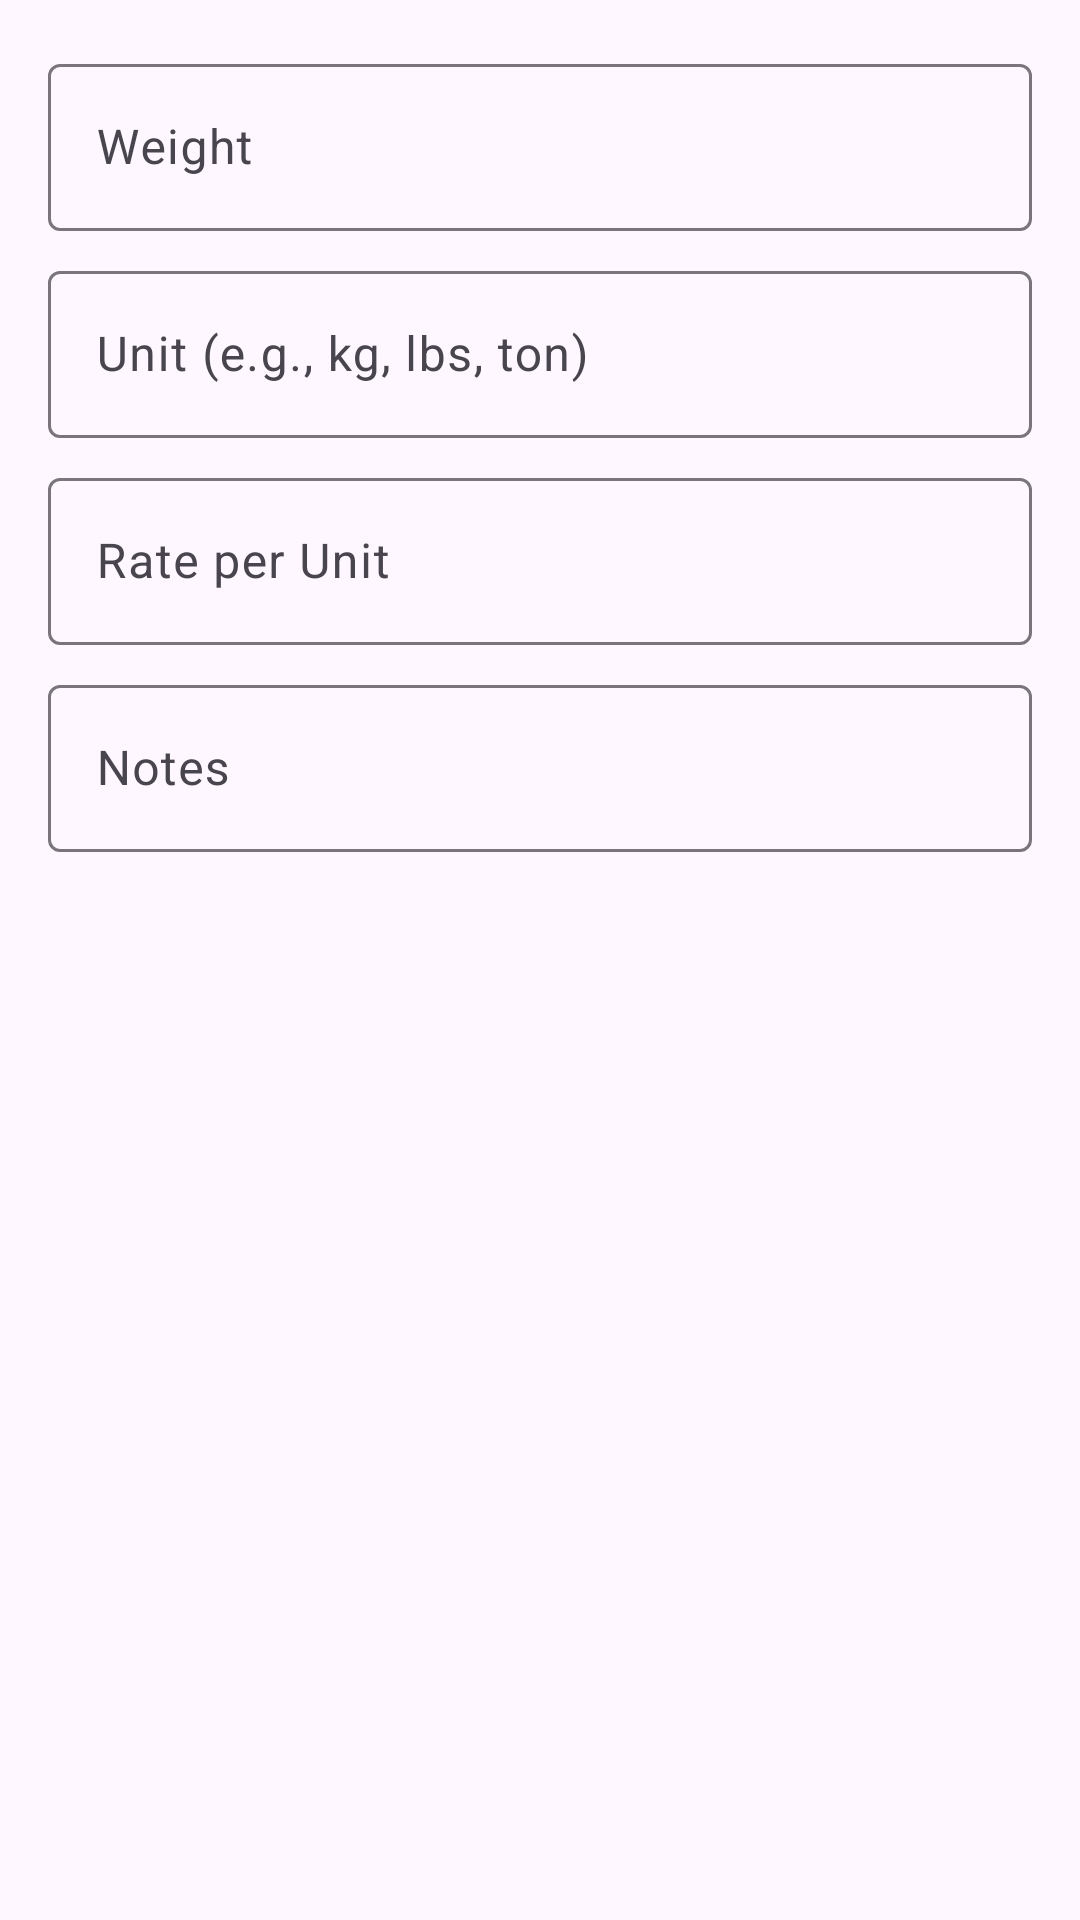

Produce the Android XML layout that renders to this screen, including the resource entries it uses.
<!-- AndroidManifest.xml: application theme Theme.JobInvoicingAssist -->
<!-- res/layout/dialog_edit_weight.xml -->
<?xml version="1.0" encoding="utf-8"?>
<LinearLayout xmlns:android="http://schemas.android.com/apk/res/android"
    android:layout_width="match_parent"
    android:layout_height="wrap_content"
    android:orientation="vertical"
    android:padding="16dp">

    <com.google.android.material.textfield.TextInputLayout
        android:layout_width="match_parent"
        android:layout_height="wrap_content"
        android:hint="Weight">

        <com.google.android.material.textfield.TextInputEditText
            android:id="@+id/editWeight"
            android:layout_width="match_parent"
            android:layout_height="wrap_content"
            android:inputType="numberDecimal" />
    </com.google.android.material.textfield.TextInputLayout>

    <com.google.android.material.textfield.TextInputLayout
        android:layout_width="match_parent"
        android:layout_height="wrap_content"
        android:layout_marginTop="8dp"
        android:hint="Unit (e.g., kg, lbs, ton)">

        <com.google.android.material.textfield.TextInputEditText
            android:id="@+id/editWeightUnit"
            android:layout_width="match_parent"
            android:layout_height="wrap_content" />
    </com.google.android.material.textfield.TextInputLayout>

    <com.google.android.material.textfield.TextInputLayout
        android:layout_width="match_parent"
        android:layout_height="wrap_content"
        android:layout_marginTop="8dp"
        android:hint="Rate per Unit">

        <com.google.android.material.textfield.TextInputEditText
            android:id="@+id/editWeightRatePrice"
            android:layout_width="match_parent"
            android:layout_height="wrap_content"
            android:inputType="numberDecimal" />
    </com.google.android.material.textfield.TextInputLayout>

    <com.google.android.material.textfield.TextInputLayout
        android:layout_width="match_parent"
        android:layout_height="wrap_content"
        android:layout_marginTop="8dp"
        android:hint="Notes">

        <com.google.android.material.textfield.TextInputEditText
            android:id="@+id/editWeightNotes"
            android:layout_width="match_parent"
            android:layout_height="wrap_content" />
    </com.google.android.material.textfield.TextInputLayout>

</LinearLayout>
<!-- resources referenced by this layout -->
<resources>
  <style name="Theme.JobInvoicingAssist" parent="Base.Theme.JobInvoicingAssist" />
  <style name="Base.Theme.JobInvoicingAssist" parent="Theme.Material3.DayNight.NoActionBar">
          
          
      </style>
</resources>
